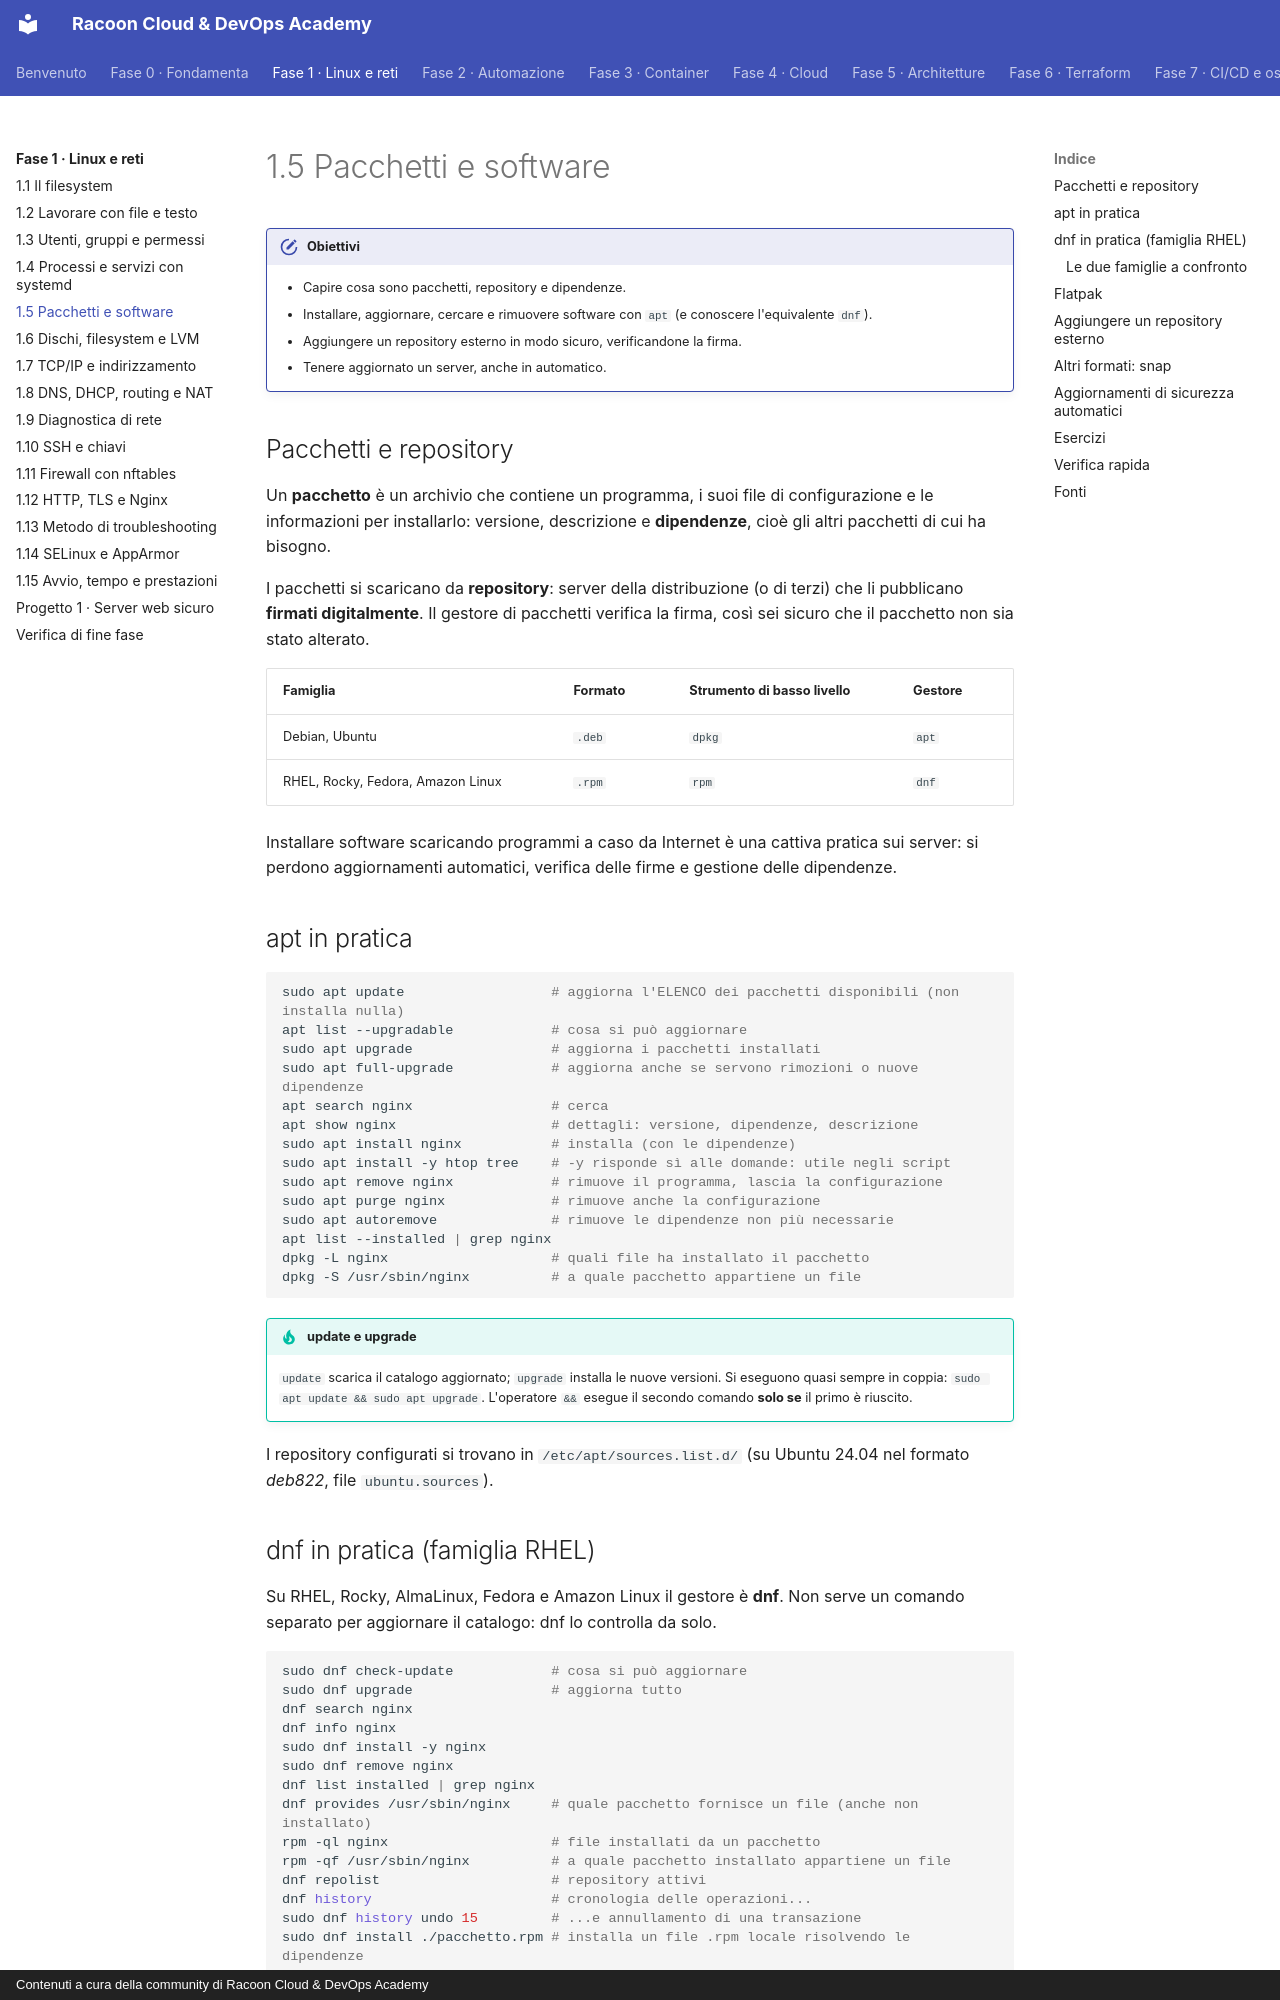

repository: imredracoon/racoon-cloud-devops-academy · page: fase-1/05-pacchetti/index.html · generator: mkdocs · copyright: Contenuti a cura della community di Racoon Cloud & DevOps Academy

# 1.5 Pacchetti e software

!!! obiettivi "Obiettivi"
    - Capire cosa sono pacchetti, repository e dipendenze.
    - Installare, aggiornare, cercare e rimuovere software con `apt` (e conoscere l'equivalente `dnf`).
    - Aggiungere un repository esterno in modo sicuro, verificandone la firma.
    - Tenere aggiornato un server, anche in automatico.

## Pacchetti e repository

Un **pacchetto** è un archivio che contiene un programma, i suoi file di configurazione e le informazioni per
installarlo: versione, descrizione e **dipendenze**, cioè gli altri pacchetti di cui ha bisogno.

I pacchetti si scaricano da **repository**: server della distribuzione (o di terzi) che li pubblicano **firmati
digitalmente**. Il gestore di pacchetti verifica la firma, così sei sicuro che il pacchetto non sia stato alterato.

| Famiglia | Formato | Strumento di basso livello | Gestore |
|---|---|---|---|
| Debian, Ubuntu | `.deb` | `dpkg` | `apt` |
| RHEL, Rocky, Fedora, Amazon Linux | `.rpm` | `rpm` | `dnf` |

Installare software scaricando programmi a caso da Internet è una cattiva pratica sui server: si perdono
aggiornamenti automatici, verifica delle firme e gestione delle dipendenze.

## apt in pratica

```bash
sudo apt update                  # aggiorna l'ELENCO dei pacchetti disponibili (non installa nulla)
apt list --upgradable            # cosa si può aggiornare
sudo apt upgrade                 # aggiorna i pacchetti installati
sudo apt full-upgrade            # aggiorna anche se servono rimozioni o nuove dipendenze
apt search nginx                 # cerca
apt show nginx                   # dettagli: versione, dipendenze, descrizione
sudo apt install nginx           # installa (con le dipendenze)
sudo apt install -y htop tree    # -y risponde sì alle domande: utile negli script
sudo apt remove nginx            # rimuove il programma, lascia la configurazione
sudo apt purge nginx             # rimuove anche la configurazione
sudo apt autoremove              # rimuove le dipendenze non più necessarie
apt list --installed | grep nginx
dpkg -L nginx                    # quali file ha installato il pacchetto
dpkg -S /usr/sbin/nginx          # a quale pacchetto appartiene un file
```

!!! tip "update e upgrade"
    `update` scarica il catalogo aggiornato; `upgrade` installa le nuove versioni. Si eseguono quasi sempre in
    coppia: `sudo apt update && sudo apt upgrade`. L'operatore `&&` esegue il secondo comando **solo se** il primo
    è riuscito.

I repository configurati si trovano in `/etc/apt/sources.list.d/` (su Ubuntu 24.04 nel formato *deb822*, file
`ubuntu.sources`).
